pico-8 play session: no input (idle)

[t = 2 s] idle ~2s (no d-pad/buttons)
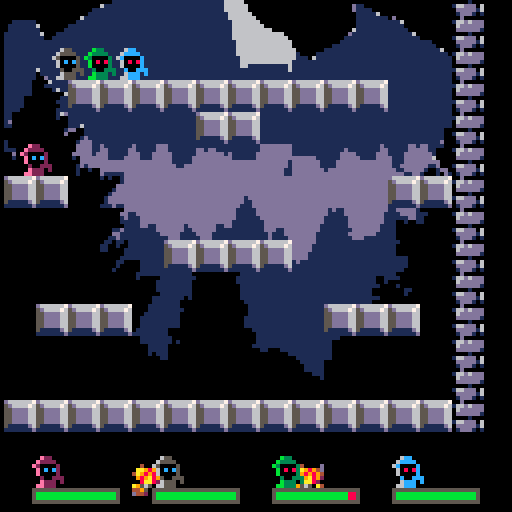

pico-8 cartridge
version 16
__lua__

-- bindmages
-- by rucadi, dani, mnxanl, vylion

--11 saltar
--12 disparar
--13 matar o morir como lo veas
--14 escudo

function new_player(num, x, y)
	local player = {}
	player.num = num
	player.x = x
	player.y = y
	player.dx = 0
	player.dy = 0
	player.accel = 0.05
	player.frame = 0
	player.f0 = 0
	player.standing = false
	player.d = 1
	player.ammo_cd = 0
	player.shield_cd = 0
	player.hp = 10
	player.dead = false
	player.shieldtime = 0
	return player
end

k_left=0
k_right=1
k_up=2
k_down=3
k_a=4
k_b=5

-- color palette
black = 0
dark_blue = 1
dark_pink = 2
dark_green = 3
brown = 4
dark_grey = 5
grey = 6
white = 7
red = 8
orange = 9
yellow = 10
green = 11
blue = 12
blue_grey = 13
pink = 14
light_pink = 15

hp_green=11
hp_red=8
hp_bar=5
y_bar=15

tombstone = 37

val = 0
flag = 0
grav = 0.28
t_step = 0.15
vxmax = 3
maxfall = 4
jumpforce = 4

shots = {}
torch_frame = 0

pixels_per_second = 20

-- effects-----

hiteffects = {}
tombeffects = {}

function make_tomb_effect(startx, starty)

 local tomb_particle = {
   x=startx,
   y=starty,
   t = 0,

   life_time=20+rnd(10),


   size = 1,
   min_size = 0,
   max_size = 1+rnd(3),

   dy = rnd(0.7) * -1,
   dx = rnd(0.7) - 0.2,


   ddy = -0.05,

   col = 7
 }
 add(tombeffects,tomb_particle)
end


function update_tomb_effects()
  for p in all(tombeffects) do
    p.y += p.dy
    p.x += p.dx
    p.dy+= p.ddy

    p.t += 1/p.life_time
    p.size = max(p.min_size, p.max_size * (1-p.t) )
    if p.t > 0.7  then
      p.col = 6
    end
    if p.t > 0.9 then
      p.col = 5
    end

    if p.t > 1 then
      del(tombeffects,p)
    end
  end
end



function draw_tomb_effects()
  for p in all(tombeffects) do
    circfill(p.x, p.y, p.size, p.col)
  end
end

function make_hit_effect(startx, starty, colini, colfinal)

 local hit_particle = {
   x=startx,
   y=starty,
   t = 0,

   life_time=6+rnd(4),


   size = 1,
   max_size = 1+rnd(1),

   dx = rnd(4.0) -2.0;
   dy = rnd(4.0) -2.0;


   ddy = -0.1,

   col = colini,
   col2 = colfinal
 }
 add(hiteffects,hit_particle)
end


function update_hit_effects()
  for p in all(hiteffects) do
    p.y += p.dy
    p.x += p.dx
    p.dy+= p.ddy

    p.t += 1/p.life_time
    p.size = max(p.size, p.max_size * p.t )
    if p.t > 0.7  then
      p.col = p.col2
    end

    if p.t > 1 then
      del(hiteffects,p)
    end
  end
end



function draw_hit_effects()
  for p in all(hiteffects) do
    circfill(p.x, p.y, p.size, p.col)
  end
end

--------------------------------------------

function quickdel(t,i)
    local n=#t
    if (i>0 and i<=n) then
            t[i]=t[n]
            t[n]=nil
    end
end

function new_shot(pl)
	shot = {}
	shot.dx = pl.d*0.25
	shot.x = pl.x
	shot.y = pl.y-0.5
	if pl.num <= 1 then
		shot.sprite = 5
	else
		shot.sprite = 21
	end
	shot.flip_x = pl.d < 0
	shot.flip_y = false
	shot.friendly = {}
	shot.friendly[pl.ally.num] = true
	shot.friendly[pl.num] = true
	shot.damage = 1
	shot.level = 0

	n_shots += 1

	return add(shots,shot)
end


function solid_player(num, x, y)
	val=mget(x, y)
	flag = fget(val, 1)--0 = terrain flag
	coli = false
	foreach(players, function (p)
		if (p.num != num) then
			if not coli then
				coli = (y > p.y-1 and y < p.y) and (x < p.x+0.5 and x > p.x-0.5)
			end
		end
	end)
	return (flag or coli)
end

function solid(x, y)
	val=mget(x, y)
	flag = fget(val, 1)--0 = terrain flag
	return flag
end

function move_player(pl)
	accel = pl.accel
	if (not pl.standing) then
		accel = accel/2
	end

	--player control
	if (btn(k_left, pl.num)) then
		pl.dx = pl.dx - accel
		pl.d = -1
	end
	if (btn(k_right, pl.num)) then
		pl.dx = pl.dx + accel
		pl.d = 1
	end
	if (not pl.dead) then
		if (btn(k_up, pl.num) and pl.standing) then
			pl.dy = -0.5
			sfx(11)
		end

		--frame
		if (pl.standing) then
			pl.f0 = (pl.f0+abs(pl.dx)*2+4) % 4
		else
			pl.f0 = (pl.f0+abs(pl.dx)/2+4) % 4
		end

		if (abs(pl.dx) < 0.1) then
			pl.frame = 0
			pl.f0 = 0
		else
			pl.frame = 0 + flr(pl.f0)
		end

		-- x movement
		xaux = pl.x + pl.dx + sgn(pl.dx)*0.3
		if (not solid_player(pl.num, xaux, pl.y - 0.5)) then
			pl.x = pl.x + pl.dx
		else
			while (not solid_player(pl.num, pl.x + sgn(pl.dx)*0.3, pl.y-0.5)) do
				pl.x = pl.x + sgn(pl.dx)*0.1
			end
		end
	end
	pl.standing = false
	-- y movement
	if (pl.dy < 0) then
		if (solid_player(pl.num, pl.x-0.2, pl.y+pl.dy-1) or
			solid_player(pl.num, pl.x+0.2, pl.y+pl.dy-1)) then
			pl.dy = 0
			while ( not (
				solid_player(pl.num, pl.x-0.2, pl.y-1) or
				solid_player(pl.num, pl.x+0.2, pl.y-1)))
				do
				pl.y = pl.y - 0.01
			end
		else
			pl.y = pl.y + pl.dy
		end
	else
		if (solid_player(pl.num, pl.x-0.2, pl.y+pl.dy) or
			solid_player(pl.num, pl.x+0.2, pl.y+pl.dy)) then
			pl.standing=true
			pl.dy = 0

			while (not (
				solid_player(pl.num, pl.x-0.2,pl.y) or
				solid_player(pl.num, pl.x+0.2,pl.y)
				)) do
				pl.y = pl.y + 0.05
			end
		else
			pl.y = pl.y + pl.dy
		end
	end

	-- gravity
	pl.dy = pl.dy + 0.04

	-- x friction
	if (pl.standing) then
		pl.dx = pl.dx*0.8
	else
		pl.dx = pl.dx*0.9
	end
end

function update_shield(pl)
	if (pl.shieldtime > 0) then
		pl.shieldtime -= 1
	end
end

function update_cd(pl)
	if (pl.shield_cd > 0) then
		pl.shield_cd -= 1
	end
	if (pl.ammo_cd > 0) then
		pl.ammo_cd -= 1
	end
end

function player_shoot(pl)
	if(btnp(k_a, pl.num) and pl.ammo_cd <= 0) then
		pl.ammo_cd = 60
		new_shot(pl.ally)
		sfx(12)
	end
end

function player_shield(pl)
	if(btnp(k_b, pl.num) and pl.shield_cd <= 0) then
		pl.ally.shieldtime = 15
		pl.shield_cd = 120
		sfx(14)
	end
end

function collide_shoot(shot)
	ret = {}
	ret["coli"] = false
	ret["shield"] = false
	foreach(players, function (p)
		if (shot.friendly[p.num] == nil) then
			if not ret["coli"] then
				ret["coli"] = ((shot.y-0.2 > p.y-1 and shot.y-0.2 < p.y) or
						(shot.y+0.2 > p.y-1 and shot.y+0.2 < p.y)) and
						((shot.x < p.x+0.5 and shot.x > p.x-0.5))
				if ret["coli"] then
					if (not p.dead and p.shieldtime <= 0) then
						p.hp -= shot.damage
						if (p.hp <= 0) then
							p.dead = true
							-- tomb effect
							for i=0,rnd(30) do
								make_tomb_effect(p.x*8,p.y*8)
							end
							sfx(13)
						end
					elseif (p.shieldtime > 0) then
						ret["shield"] = true
						shot.dx = -shot.dx
						shot.flip_x = not shot.flip_x
						shot.friendly = {}
						shot.friendly[p.ally.num] = true
						shot.friendly[p.num] = true
						if (shot.level < 2) then
							shot.damage *= 1.5
							shot.level += 1
							shot.dx = shot.dx*1.5
						end
						for i=0,rnd(2)+4 do
							make_hit_effect(p.x*8,(p.y-0.5)*8,dark_blue,white)
						end
					end
					--hit efect
					if (shot.friendly[0] != nil) then
						for i=0,rnd(2)+4 do
							make_hit_effect(p.x*8,(p.y-0.5)*8,dark_blue,green)
						end
					else
						for i=0,rnd(2)+4 do
							make_hit_effect(p.x*8,(p.y-0.5)*8,red,yellow)
						end
					end
				end
			end
		end
	end)
	return ret
end

function update_shots()
	local i = 1
	while shots[i] ~= nil do
		shots[i].x += shots[i].dx
		shots[i].flip_y = not shots[i].flip_y
		local sx = shots[i].x
		local sy = shots[i].y
		coll = collide_shoot(shots[i])
		if solid(sx, sy+0.2) or
			solid(sx, sy-0.2) then
			if (shot.friendly[0] != nil) then
				for i=0,rnd(2)+4 do
					make_hit_effect(sx*8,sy*8,dark_blue,green)
				end
			else
				for i=0,rnd(2)+4 do
					make_hit_effect(sx*8,sy*8,red,yellow)
				end
			end
			quickdel(shots, i)
		elseif coll["coli"] and not coll["shield"] then
			quickdel(shots, i)
		else
			i += 1
		end
	end
end

function ally(p1, p2)
	p1.ally = p2
	p2.ally = p1
end

function draw_player(pl)
	if (not pl.dead) then
		spr(16*pl.num+1 + pl.frame,pl.x*8-4,pl.y*8-8, 1, 1, pl.d < 0)
		if (pl.shieldtime > 0) then
			circ(pl.x*8,pl.y*8-4, 5, dark_blue)
			circ(pl.x*8,pl.y*8-4, 4.75, white)
		end
	else
		spr(tombstone+pl.num, pl.x*8-4,pl.y*8-8, 1, 1, pl.d < 0)
	end
end

n_shots = 0

function draw_shots()
	n_shots = 0
	foreach(shots, function(s)
		spr(s.sprite+s.level, s.x*8-4, s.y*8-4, 1, 1, s.flip_x, s.flip_y)
		n_shots += 1
	end)
end

function draw_life(pl, pos_x, pos_y)
	rect(pos_x + pl.num*30 + 8, pos_y + y_bar*8 + 2, pos_x + (pl.num*30)+29, pos_y + y_bar*8 + 5, hp_bar)
	if (pl.hp > 0) then
		rectfill(pos_x + pl.num*30 + 9, pos_y + y_bar*8 + 3, pos_x + (pl.num*30 + 8) + pl.hp*2, pos_y + y_bar*8 + 4, hp_green)
	end
	if (pl.hp < 10) then
		rectfill(pos_x + (pl.num*30 + 9) + pl.hp*2, pos_y + y_bar*8 + 3, pos_x + (pl.num*30 + 8) + pl.hp*2 + (10-pl.hp)*2, pos_y + y_bar*8 + 4, hp_red)
	end
end

function draw_icon(pl, pos_x, pos_y)
	if (not pl.dead) then
		spr(16*pl.num+1 + pl.frame,pos_x + pl.num*30 + 8, pos_y + y_bar*8 - 6, 1, 1, pl.d < 0)
	else
		spr(tombstone+pl.num, pos_x + pl.num*30 + 8, pos_y + y_bar*8 - 6, 1, 1, pl.d < 0)
	end
end

function draw_interface(pl, pos_x, pos_y)
	draw_life(pl, pos_x, pos_y)
	draw_icon(pl, pos_x, pos_y)
end

function getcameraxvalues()
	sum = 0
	foreach(players, function(p)
		if (not p.dead) then
			sum += p.x
		end
	end)
	return sum
end

function getcamerayvalues()
	sum = 0
	foreach(players, function(p)
		if (not p.dead) then
			sum += p.y
		end
	end)
	return sum
end

function appr(val,target,amount)
	return val > target
 		and max(val - amount, target)
 		or min(val + amount, target)
end

function torches()
	torch_frame = (torch_frame + 1) % 8
	mset(7,18,10 + flr(torch_frame/4))
	mset(12,18,10 + flr(torch_frame/4))
end

function _init()
	palt(15, true) -- beige color as transparency is true
    palt(0, false) -- black color as transparency is false

	p1 = new_player(0, 4, 4)
	p2 = new_player(1, 5, 4)
	p3 = new_player(2, 6, 4)
	p4 = new_player(3, 7, 4)


	ally(p1, p2)
	ally(p3, p4)

	players = {p1, p2, p3, p4}
	music(1, 0, 12)

	clamp_x = getcameraxvalues();
	clamp_y = getcamerayvalues();
	ant_cam_x = mid(0, clamp_x, 400)+1
	ant_cam_y = mid(0, clamp_y, 400)+1
end

function _update()
	foreach(players, function(p)
		move_player(p)
		update_shield(p)
		update_cd(p)
		if not p.dead then
			player_shoot(p)
			player_shield(p)
		end

	end)

	update_shots()
	update_hit_effects()
	update_tomb_effects()
end

function _draw()
	cls()
	camera(0, 0) -- show ui elements w/o cam conditionals

	clamp_x = getcameraxvalues();
	clamp_y = getcamerayvalues();
	cam_x = mid(0, clamp_x, 400)+1
	cam_y = mid(0, clamp_y, 400)+1
	ant_cam_x = appr(ant_cam_x, cam_x, pixels_per_second/30)
	ant_cam_y = appr(ant_cam_y, cam_y, pixels_per_second/30)
	camera(ant_cam_x, ant_cam_y)

	torches()
	mapdraw(0, 0, 0, 0, 200, 200)

	foreach(players, function(p)
		draw_player(p)
		draw_interface(p, ant_cam_x, ant_cam_y)
	end)
	draw_shots()
	draw_hit_effects()
	draw_tomb_effects()
end
__gfx__
ffffffffffe22fffffe22fffffe22fffffe22fffffffffffffffffffffffffff00d0000d0d0000000040000d0040000dffffffffffffffffffffffffffffffff
fffffffffe2222fffe2222fffe2222fffe2222ffffffffffffffffffffffffff066d6ddd166d6dd00aa8a4d40aa9894dffffffffffffffffffffffffffffffff
ff7ff7ffe200002fe200002fe200002fe200002ffffbbbbffff3333ffff1111fd6ddddddd6ddddd04a89844d4a989894ffffffffffffffffffffffffffffffff
fff77ffffe0c0c2ffe0c0c2ffe0c0c2ffe0c0c2f1f3baaabdf13bbb36fd133310dddddd10ddddd10048a98420989a892ffffffffffffffffffffffffffffffff
fff77ffffe00002ffe000022fe000022fe00002ff3bbaaabf133bbb3fd1133310010001001000100008aa820008aa820ffffffffffffffffffffffffffffffff
ff7ff7ffff200222ff200222ff200222ff200222fffbbbbffff3333ffff1111f6ddd066dd06d6dd0a45650a4a95650a4ffffffffffffffffffffffffffffffff
ffffffffffe222f2ffe2222fffe222ffffe222f2ffffffffffffffffffffffffdddd16ddd16ddd10d4450a4d44950a94ffffffffffffffffffffffffffffffff
fffffffffee222fffe2222ffffe2222fffe222ffffffffffffffffffffffffffddd10ddd10ddd1004d4204d4d442044dffffffffffffffffffffffffffffffff
ffffffffff655fffff655fffff655fffff655fffffffffffffffffffffffffffd666666700d00000ffffffffffffffffffffffffffffffffffffffffffffffff
fffffffff65555fff65555fff65555fff65555ffffffffffffffffffffffffff5d666676166d6dddffffffffffffffffffffffffffffffffffffffffffffffff
ffffffff6500005f6500005f6500005f6500005ffffaaaaffff9999ffff8888f55dddd6606ddddddffffffffffffffffffffffffffffffffffffffffffffffff
fffffffff60c0c5ff60c0c5ff60c0c5ff60c0c5f8f9a777a2f89aaa95f28999855dddd660dddddd1ffffffffffffffffffffffffffffffffffffffffffffffff
fffffffff600005ff6000055f6000055f600005ff9aa777af899aaa9f288999855dddd6600001000ffffffffffffffffffffffffffffffffffffffffffffffff
ffffffffff500555ff500555ff500555ff500555fffaaaaffff9999ffff8888f55dddd66166ddd06ffffffffffffffffffffffffffffffffffffffffffffffff
ffffffffff6555f5ff65555fff6555ffff6555f5ffffffffffffffffffffffff511111d60ddddd16ffffffffffffffffffffffffffffffffffffffffffffffff
fffffffff66555fff65555ffff65555fff6555ffffffffffffffffffffffffff1111111d01ddd101ffffffffffffffffffffffffffffffffffffffffffffffff
ffffffffffb33fffffb33fffffb33fffffb33fffff5555ffff5555ffff5555ffff5555ffffffffffffffffffffffffffffffffffffffffffffffffffffffffff
fffffffffb3333fffb3333fffb3333fffb3333fff55ee55ff559955ff55bb55ff55cc55fffffffffffffffffffffffffffffffffffffffffffffffffffffffff
ffffffffb300003fb300003fb300003fb300003f5562e755556497555563b7555561c755ffffffffffffffffffffffffffffffffffffffffffffffffffffffff
fffffffffb08083ffb08083ffb08083ffb08083f5d6666755d6666755d6666755d666675ffffffffffffffffffffffffffffffffffffffffffffffffffffffff
fffffffffb00003ffb000033fb000033fb00003f566d6d65566d6d65566d6d65566d6d65ffffffffffffffffffffffffffffffffffffffffffffffffffffffff
ffffffffff300333ff300333ff300333ff3003335d6666655d6666655d6666655d666665ffffffffffffffffffffffffffffffffffffffffffffffffffffffff
ffffffffffb333f3ffb3333fffb333ffffb333f35d6ddd655d6ddd655d6ddd655d6ddd65ffffffffffffffffffffffffffffffffffffffffffffffffffffffff
fffffffffbb333fffb3333ffffb3333fffb333ff5d6666655d6666655d6666655d666665ffffffffffffffffffffffffffffffffffffffffffffffffffffffff
ff777fffff6ccfffff6ccfffff6ccfffff6ccfffffffffffffffffffffffffffffffffffffffffffffffffffffffffffffffffffffffffffffffffffffffffff
f77777fff6ccccfff6ccccfff6ccccfff6ccccffffffffffffffffffffffffffffffffffffffffffffffffffffffffffffffffffffffffffffffffffffffffff
7777777f6c0000cf6c0000cf6c0000cf6c0000cfffffffffffffffffffffffffffffffffffffffffffffffffffffffffffffffffffffffffffffffffffffffff
f777777ff60808cff60808cff60808cff60808cfffffffffffffffffffffffffffffffffffffffffffffffffffffffffffffffffffffffffffffffffffffffff
f777777ff60000cff60000ccf60000ccf60000cfffffffffffffffffffffffffffffffffffffffffffffffffffffffffffffffffffffffffffffffffffffffff
ff777777ffc00cccffc00cccffc00cccffc00cccffffffffffffffffffffffffffffffffffffffffffffffffffffffffffffffffffffffffffffffffffffffff
ff7777f7ff6cccfcff6ccccfff6cccffff6cccfcffffffffffffffffffffffffffffffffffffffffffffffffffffffffffffffffffffffffffffffffffffffff
f77777fff66cccfff6ccccffff6ccccfff6cccffffffffffffffffffffffffffffffffffffffffffffffffffffffffffffffffffffffffffffffffffffffffff
0000000000000000000611110000000000000000000111116660000066666660000000000000000000000000000000110d000000000000000000000011111111
00000000000000000011111100111111000000000011111166660000166666660000000000000000000000000000011111160000000000000000000011111111
000000000000000011111111011111116000000011111111166660001666666660000000000000000000000000006111111100000000000000000000d111111d
000000000000000011111111011111111000000111111111161666001666666666600000000000610000000600001111111110000000000000000000d111111d
00000000000000001111111111111111160001111111111111666660166666666666660000001111000000d100011111111111600000000000000000dddddddd
00000000000000001111111111111111110011111111111111116660166666666666666000111111000001116111111111111111000000000000000ddddddddd
00000111600000001111111111111111111111111111111111116666116666666666666611111111000011111111111111111111111000000000000ddddddddd
000011111600000011111111111111111111111111111111111116661166666666666666111111110011111111111111111111111111000000000000dddddddd
0000000011111111111111666660000000000000000000000111111111666666666666666000000011110000111111100000111111111600000000001dd11111
0000000011111111111111666660000000000000000000000100000111666666666666666100001111111000111111110000111111111110000000001dd00111
0000000011111111111111166660000000000000000000000000001111166666666666666111061111110000111111100001111111111111600000001d000011
00000000111111111111111666660000000000000000000000000011111666666666666611111111111100001111111000111111111111111110000011000011
00000000111111111111111666660000000000000000000000000011111661111111111611111111111100001111111000111111111111111116000011000001
00000000611111111111111666666000000000001100000000000001111111111111111611111111111100001111111000111111111111111111000010000000
00000011011111111111111666666000600000001111000000000111111111111111111111111111100000001111101001111111111111111111000000000001
0000011100d111111111111166666600660000001111160000000111111111111111111111111111100000001111000011111111111111111111100000000001
11111110000611111111000000111111110000000001111100000111000000011111111111111111000111111111000011111110111000001111100000000000
11111110001111111111100000111111110100000011111100000111000000011111111111111111000001111100000011111110011100001111160000000000
11111110000016111111000000001111100000000011111100000111000000111111111111111111000000011100000011111100011110001111000000000000
1111111000000006111100000000111110000000000111110000111100000000110001111111111100000000110000001111100000111000111d001d00000000
11111000000000111111000000001011100000000001111100001111000000000000000111111111000000001100000011111000001111001100000100061111
11111000000001111111000000000001100000000001111100001111000000000000000001111111000000001100000011110000000011001110000100111111
1111100000000011100000000000000000000000000111110000001100000000000000000011111100000000000000001111000000000000116000000d111111
11110000000001111000000000000000000000000000111100000001000000000000000000011111000000000000000011100000000000001660000001011111
110000000000016d111111111111111111000000dddddddddd11111ddddddd11dddddddddddddddddddddddd1dd1111d111111111111111110100000000d1111
1100000000000100111111111111100111100000dddddddddd11111dddddd111dddddddddddddddddddddddd1d1111111111111111111111d00000000011111d
1d00000000000000111111111111100100000000dddddddddd111111ddddd111dddddddddddddddddddddddd11111111111111111111111160000000001111dd
1100000000000000111611111111110000100000ddddddddd1111111dddd1111dddddddddddddddd1ddddddd11111111dddddd11111111110000000000d11ddd
0000000000000001dd0011111111000000001100ddddddddd1111111dddd1111ddddddd1ddddddd11ddddddd11111111ddddddd111111100000000000011dddd
000000000000000d000011111111000000001000dddd1ddd111111111d111111ddddddd1ddddddd11ddd11dd11111111ddddddd1111111000000000001d11ddd
00000000000000000001d1111111110000000000dddd11dd1111111111111111dddddd11dddddd1111d111dd11111111dddddddd111111000000000000000ddd
1000000000000000001ddd111111000000000000ddd111dd1111111111111111dddddd11dddddd1111d1111d11111111dddddddd11111d000000000000001ddd
100000000000001100dddd11d1111111d11111ddd111111111111111111111110000000000000000000000000000000000000000000000000000000000000000
111000000000000000dddd11dd11111dd11111ddd1111111dd1dd111111111110000000000000000000000000000000000000000000000000000000000000000
00d00000000000010ddddd1ddd11111ddd111ddddd111111ddddddd1111111110000000000000000000000000000000000000000000000000000000000000000
0010000000000001010ddddddd1111dddd111ddddd11111ddddddddd111111110000000000000000000000000000000000000000000000000000000000000000
0000000000000011000ddddddddddddddddddddddd11111ddddddddd111111110000000000000000000000000000000000000000000000000000000000000000
0000000000000000001d1dddddddddddddddddddddd11ddddddddddd111111110000000000000000000000000000000000000000000000000000000000000000
000000000000000000100100dddddddddddddddddddddddddddddddd111111110000000000000000000000000000000000000000000000000000000000000000
000000000000000000100000d11111dddddddddddddddddddddddddd111111110000000000000000000000000000000000000000000000000000000000000000
00000ddd0000000000000010101001dd111111d111111111d1d11ddddddddddd0000000000000000000000000000000000000000000000000000000000000000
0000d11011000000d0000000000001dd111111dd11111d11d1111ddddddddddd0000000000000000000000000000000000000000000000000000000000000000
0001100010000000100000000000dddd11111ddd1111dddd111111dddddddddd0000000000000000000000000000000000000000000000000000000000000000
0000000010000000000000000001ddddd1111ddd1111dddd111111dddddddddd0000000000000000000000000000000000000000000000000000000000000000
000000010000000000000000001ddddddddddddd111ddddd111111dddddddddd0000000000000000000000000000000000000000000000000000000000000000
0000001d000000000000000001dddddddddddddd111ddddd1111111ddddddddd0000000000000000000000000000000000000000000000000000000000000000
0000000d000000001000000001dddddddddddddd1ddddddd111111dddddddddd0000000000000000000000000000000000000000000000000000000000000000
000000dd0000000010000000111d11dddddddddddddddddd1111111ddddddddd0000000000000000000000000000000000000000000000000000000000000000
dd11110011111dd1dddddddd000000ddddddddddddddddddddddddddaaaaaaaa0000000000000000000000000000000000000000000000000000000000000000
dd11000011111ddddddddddd00000dd11dddddddddddddddddddddddaaaaaaaa0000000000000000000000000000000000000000000000000000000000000000
ddd100001111ddddddddddd1000001d111ddddddddddddddddddddddaaaaaaaa0000000000000000000000000000000000000000000000000000000000000000
ddd60000d111dddddddddd000000011111ddddddddddddddddddddddaaaaaaaa0000000000000000000000000000000000000000000000000000000000000000
ddddd000d111ddddddddddd00000001111dd11ddddddd1ddddddd11daaaaaaaa0000000000000000000000000000000000000000000000000000000000000000
dd11d000d11ddddddddddddd00011d11111111ddddddd11dddddd111aaaaaaaa0000000000000000000000000000000000000000000000000000000000000000
d1001dd0dd11dddddddddddd000dd1111111111ddddd1111dddd1111aaaaaaaa0000000000000000000000000000000000000000000000000000000000000000
100010d1dddd11dd11dddddd0011d111111111111ddd11111ddd1111aaaaaaaa0000000000000000000000000000000000000000000000000000000000000000
11ddddd111100000dddddddd0110110111111111ddd1111100000000000000000000000000000000000000000000000000000000000000000000000000000000
111dddd111000000ddddddd111001001111111111dd1111100000000000000000000000000000000000000000000000000000000000000000000000000000000
11111dd111000000ddddddd111000011111111111dd1111100000000000000000000000000000000000000000000000000000000000000000000000000000000
1100100111000000ddddddd100000011111111111111111100000000000000000000000000000000000000000000000000000000000000000000000000000000
1100000011111000dddddd1100000111111111111111111100000000000000000000000000000000000000000000000000000000000000000000000000000000
1100000011111000dddddd1100001100001111111111111100000000000000000000000000000000000000000000000000000000000000000000000000000000
1100000011111000ddddd11100001000001111111111111100000000000000000000000000000000000000000000000000000000000000000000000000000000
1100000011110000dd11111100010000001111111111111100000000000000000000000000000000000000000000000000000000000000000000000000000000
__gff__
0000000000000000020202020000000000000000000000000202000000000000000000000000000000000000000000000000000000000000000000000000000000000000000000000000000000000000000000000000000000000000000000000000000000000000000000000000000000000000000000000000000000000000
0000000000000000000000000000000000000000000000000000000000000000000000000000000000000000000000000000000000000000000000000000000000000000000000000000000000000000000000000000000000000000000000000000000000000000000000000000000000000000000000000000000000000000
__map__
b6b60900b6b6b6b6b6b6b6b6b6b6b6b6b619000900b6b6b6b6b6b6b6b6b6b6b6b6b6b6b61900000000000900b6b6b6b6b6b6b6b6b6b6b6b6b6b6b6190000000000000000000000000000000000000000000000000000000000000000000000000000000000000000000000000000000000000000000000000000000000000000
b6b609b6b6b6b6b64041b6b6b6b6b6b6b6190009b6b6b6b6b64041b6b6b6b6b6b6b6b6b619000000000009b6b6b6b6b64041b6b6b6b6b6b6b6b6b6190000000000000000000000000000000000000000000000000000000000000000000000000000000000000000000000000000000000000000000000000000000000000000
b6b609b6b6b6b749454654b6b6b6b6b6b6190009b6b6b6b749454654b6b6b6b6b6b6b6b619000000000009b6b6b6b749454654b6b6b6b6b6b6b6b6190000000000000000000000000000000000000000000000000000000000000000000000000000000000000000000000000000000000000000000000000000000000000000
b6b609b6b6504b87875253b6b64e55b6b6190009b6b6504b87875253b6b64e55b6b6b6b619000000000009b6b6504b87875253b6b64e55b6b6b6b6190000000000000000000000000000000000000000000000000000000000000000000000000000000000000000000000000000000000000000000000000000000000000000
b6b609434442878787874748b64a874c4d190009434442878787874748b64a874c4db6b619000000000009434442878787874748b64a874c4db6b6190000000000000000000000000000000000000000000000000000000000000000000000000000000000000000000000000000000000000000000000000000000000000000
b6b609875187878787875758598787875d190009875187878787875758598787875d5eb619000000000009875187878787875758598787875d5eb6190000000000000000000000000000000000000000000000000000000000000000000000000000000000000000000000000000000000000000000000000000000000000000
b6b609606118181818181818181818878719000960618787878787878787878787876e6f1900000000000960618787878787878787878787876e6f190000000000000000000000000000000000000000000000000000000000000000000000000000000000000000000000000000000000000000000000000000000000000000
b6b609707172878787181887878787877d190009707172878787878787878787877d7e7f19000000000009707172878787878787878787877d7e7f190000000000000000000000000000000000000000000000000000000000000000000000000000000000000000000000000000000000000000000000000000000000000000
b6b60980b682838485864f787c9594a1a019000980b682838485864f787c9594a1a0b6901900000000000980b682838485864f787c9594a1a0b690190000000000000000000000000000000000000000000000000000000000000000000000000000000000000000000000000000000000000000000000000000000000000000
b6b6091818b69397979775979797971818190009b6b6b6939797977597979797a292b68119000000000009b6b6b6939797977597979797a292b681190000000000000000000000000000000000000000000000000000000000000000000000000000000000000000000000000000000000000000000000000000000000000000
b6b609b6b6b6a3a4a5a6767a7996b2b091190009b6b6b6a3a4a5a6767a7996b2b091b6b619000000000009b6b6b6a3a4a5a6767a7996b2b091b6b6190000000000000000000000000000000000000000000000000000000000000000000000000000000000000000000000000000000000000000000000000000000000000000
b6b609b6b6b6b3b418181818778787b1b6190009b6b6b6b3b4b55f8787778787b1b6b6b619000000000009b6b6b6b3b4b55f8787778787b1b6b6b6190000000000000000000000000000000000000000000000000000000000000000000000000000000000000000000000000000000000000000000000000000000000000000
b6b609b6b6b6b6565bb6658787877374b6190009b6b6b6b6565bb6658787877374b6b6b619000000000009b6b6b6b6565bb6658787877374b6b6b6190000000000000000000000000000000000000000000000000000000000000000000000000000000000000000000000000000000000000000000000000000000000000000
b6b609b61818185c62b6668787181818b6190009b6b6b6b65c62b66687876c6db6b6b6b619000000000009b6b6b6b65c62b66687876c6db6b6b6b6190000000000000000000000000000000000000000000000000000000000000000000000000000000000000000000000000000000000000000000000000000000000000000
b6b609b6b6b6b66364b66768696bb6b6b6190009b6b6b6b66364b66768696bb6b6b6b6b619000000000009b6b6b6b66364b66768696bb6b6b6b6b6190000000000000000000000000000000000000000000000000000000000000000000000000000000000000000000000000000000000000000000000000000000000000000
b6b609b6b6b6b6b6b6b6b6b66ab6b6b6b6190009b6b6b6b6b6b6b6b6b66ab6b6b6b6b6b619000000000009b6b6b6b6b6b6b6b6b66ab6b6b6b6b6b6190000000000000000000000000000000000000000000000000000000000000000000000000000000000000000000000000000000000000000000000000000000000000000
b6b6091818181818181818181818181818190009000000000000b6b6000000000000000019000000000009000000000000b6b60000000000000000190000000000000000000000000000000000000000000000000000000000000000000000000000000000000000000000000000000000000000000000000000000000000000
b6b600000000000000000000000000b600000009000000000000000000000000000000001900000000000900000000000000000000000000000000190000000000000000000000000000000000000000000000000000000000000000000000000000000000000000000000000000000000000000000000000000000000000000
b6b6b6b6b6b6b6b6b6b6b6b6b6b6b6b6b6000008080808080808080808080808080808080800000000000808080808080808080808080808080808080000000000000000000000000000000000000000000000000000000000000000000000000000000000000000000000000000000000000000000000000000000000000000
b6b6000000000000000000000000000000000000000000000000000000000000000000000000000000000000000000000000000000000000000000000000000000000000000000000000000000000000000000000000000000000000000000000000000000000000000000000000000000000000000000000000000000000000
